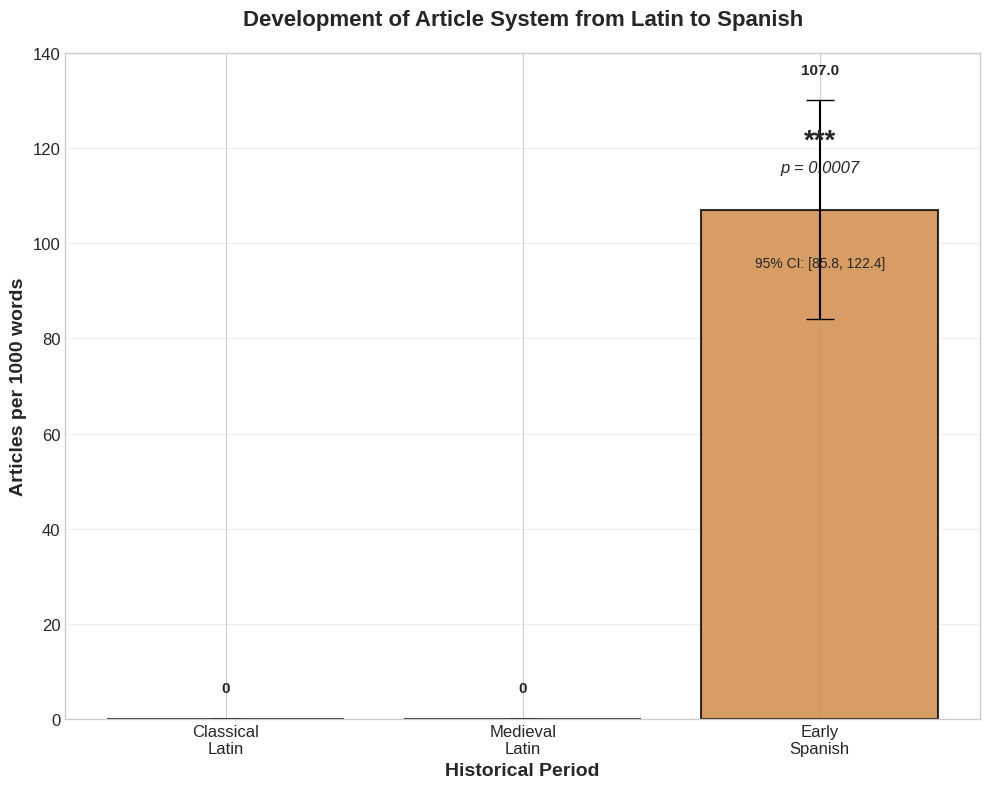

This figure's Python source: (Note: this script raises an exception after producing the figure.)
#!/usr/bin/env python3
"""
Create figures for Latin-Spanish complexity conservation paper.

This script generates the two main figures:
1. Article development across historical periods
2. Analytical vs synthetic construction shift
"""

import matplotlib.pyplot as plt
import numpy as np
import seaborn as sns

# Set style for academic publication
plt.style.use('seaborn-v0_8-whitegrid')
sns.set_palette("husl")

def create_article_development_figure():
    """Create Figure 1: Article Development Across Periods"""
    
    # Data from corrected analysis
    periods = ['Classical\nLatin', 'Medieval\nLatin', 'Early\nSpanish']
    means = [0.000, 0.000, 107.018]
    errors = [0.000, 0.000, 22.970]
    
    # Create figure
    fig, ax = plt.subplots(figsize=(10, 8))
    
    # Create bars with different colors for each period
    colors = ['#8B4513', '#A0522D', '#CD853F']  # Brown tones
    bars = ax.bar(periods, means, yerr=errors, capsize=10, 
                  color=colors, alpha=0.8, edgecolor='black', linewidth=1.5)
    
    # Customize the plot
    ax.set_ylabel('Articles per 1000 words', fontsize=14, fontweight='bold')
    ax.set_title('Development of Article System from Latin to Spanish', 
                 fontsize=16, fontweight='bold', pad=20)
    ax.set_ylim(0, 140)
    ax.grid(axis='y', alpha=0.3)
    
    # Add significance annotation
    ax.text(2, 120, '***', fontsize=20, ha='center', fontweight='bold')
    ax.text(2, 115, 'p = 0.0007', fontsize=12, ha='center', style='italic')
    
    # Add confidence interval text
    ax.text(2, 95, '95% CI: [85.8, 122.4]', fontsize=10, ha='center')
    
    # Improve x-axis labels
    ax.set_xlabel('Historical Period', fontsize=14, fontweight='bold')
    ax.tick_params(axis='both', which='major', labelsize=12)
    
    # Add value labels on bars
    for i, (mean, error) in enumerate(zip(means, errors)):
        if mean > 0:
            ax.text(i, mean + error + 5, f'{mean:.1f}', 
                   ha='center', va='bottom', fontsize=11, fontweight='bold')
        else:
            ax.text(i, 5, '0', ha='center', va='bottom', 
                   fontsize=11, fontweight='bold')
    
    plt.tight_layout()
    
    # Save as PDF for publication
    plt.savefig('/Users/<user>/projects/python/linguistics/computation-complexity/display/latin-spanish-complexity/results/figures/figure1_articles.pdf', 
                dpi=300, bbox_inches='tight')
    plt.savefig('/Users/<user>/projects/python/linguistics/computation-complexity/display/latin-spanish-complexity/results/figures/figure1_articles.png', 
                dpi=300, bbox_inches='tight')
    
    print("Figure 1 saved: Article Development Across Periods")
    plt.show()

def create_construction_shift_figure():
    """Create Figure 2: Analytical vs Synthetic Constructions"""
    
    # Data from analysis
    periods = ['Classical Latin', 'Early Spanish']
    synthetic_counts = [6182, 0]
    analytical_counts = [0, 22]
    
    # Create figure with side-by-side bars
    fig, ax = plt.subplots(figsize=(12, 8))
    
    x = np.arange(len(periods))
    width = 0.35
    
    # Create bars
    bars1 = ax.bar(x - width/2, synthetic_counts, width, 
                   label='Synthetic Constructions', 
                   color='#4472C4', alpha=0.8, edgecolor='black')
    bars2 = ax.bar(x + width/2, analytical_counts, width,
                   label='Analytical Constructions', 
                   color='#E76F51', alpha=0.8, edgecolor='black')
    
    # Customize the plot
    ax.set_ylabel('Number of Constructions', fontsize=14, fontweight='bold')
    ax.set_xlabel('Historical Period', fontsize=14, fontweight='bold')
    ax.set_title('Shift from Synthetic to Analytical Constructions', 
                 fontsize=16, fontweight='bold', pad=20)
    ax.set_xticks(x)
    ax.set_xticklabels(periods)
    ax.legend(loc='upper right', fontsize=12)
    ax.grid(axis='y', alpha=0.3)
    
    # Add value labels on bars
    for bars in [bars1, bars2]:
        for bar in bars:
            height = bar.get_height()
            if height > 0:
                ax.text(bar.get_x() + bar.get_width()/2., height + 50,
                       f'{int(height)}', ha='center', va='bottom', 
                       fontsize=11, fontweight='bold')
    
    # Add significance annotation
    ax.text(0.5, 6500, "Fisher's Exact Test", ha='center', 
            fontsize=12, style='italic')
    ax.text(0.5, 6200, 'p = 0.0001', ha='center', 
            fontsize=12, fontweight='bold')
    ax.text(0.5, 5900, 'Complete Structural Transition', ha='center', 
            fontsize=11)
    
    # Set y-axis to accommodate both scales
    ax.set_ylim(0, 6800)
    
    plt.tight_layout()
    
    # Save as PDF for publication
    plt.savefig('/Users/<user>/projects/python/linguistics/computation-complexity/display/latin-spanish-complexity/results/figures/figure2_constructions.pdf', 
                dpi=300, bbox_inches='tight')
    plt.savefig('/Users/<user>/projects/python/linguistics/computation-complexity/display/latin-spanish-complexity/results/figures/figure2_constructions.png', 
                dpi=300, bbox_inches='tight')
    
    print("Figure 2 saved: Analytical vs Synthetic Constructions")
    plt.show()

def create_summary_stats_table():
    """Create a summary table of key statistical results"""
    
    import pandas as pd
    
    # Key results from the analysis
    results_data = {
        'Measure': [
            'Article Development',
            'Article Development', 
            'Article Development',
            'Construction Shift',
            'Dependency Complexity'
        ],
        'Period': [
            'Classical Latin',
            'Medieval Latin',
            'Early Spanish', 
            'Classical → Spanish',
            'All Periods'
        ],
        'Value': [
            '0.000 ± 0.000',
            '0.000 ± 0.000',
            '107.018 ± 22.970',
            '6,182 → 22',
            'Non-significant'
        ],
        'Statistical_Test': [
            'Kruskal-Wallis H = 14.619',
            'Kruskal-Wallis H = 14.619',
            'Kruskal-Wallis H = 14.619',
            "Fisher's Exact Test",
            'Kruskal-Wallis H = 4.343'
        ],
        'P_Value': [
            '0.0007',
            '0.0007',
            '0.0007',
            '0.0001',
            '0.1140'
        ],
        'Significance': [
            '***',
            '***', 
            '***',
            '***',
            'ns'
        ]
    }
    
    df = pd.DataFrame(results_data)
    
    # Save as CSV
    df.to_csv('/Users/<user>/projects/python/linguistics/computation-complexity/display/latin-spanish-complexity/results/tables/statistical_summary.csv', 
              index=False)
    
    print("Statistical summary table saved")
    return df

if __name__ == "__main__":
    print("Creating figures for Latin-Spanish complexity conservation paper...")
    print("=" * 60)
    
    # Create both figures
    create_article_development_figure()
    print()
    create_construction_shift_figure()
    print()
    
    # Create summary table
    summary_df = create_summary_stats_table()
    print()
    print("Summary of key results:")
    print(summary_df)
    
    print("\nAll figures and tables created successfully!")
    print("Files saved in /results/figures/ and /results/tables/")